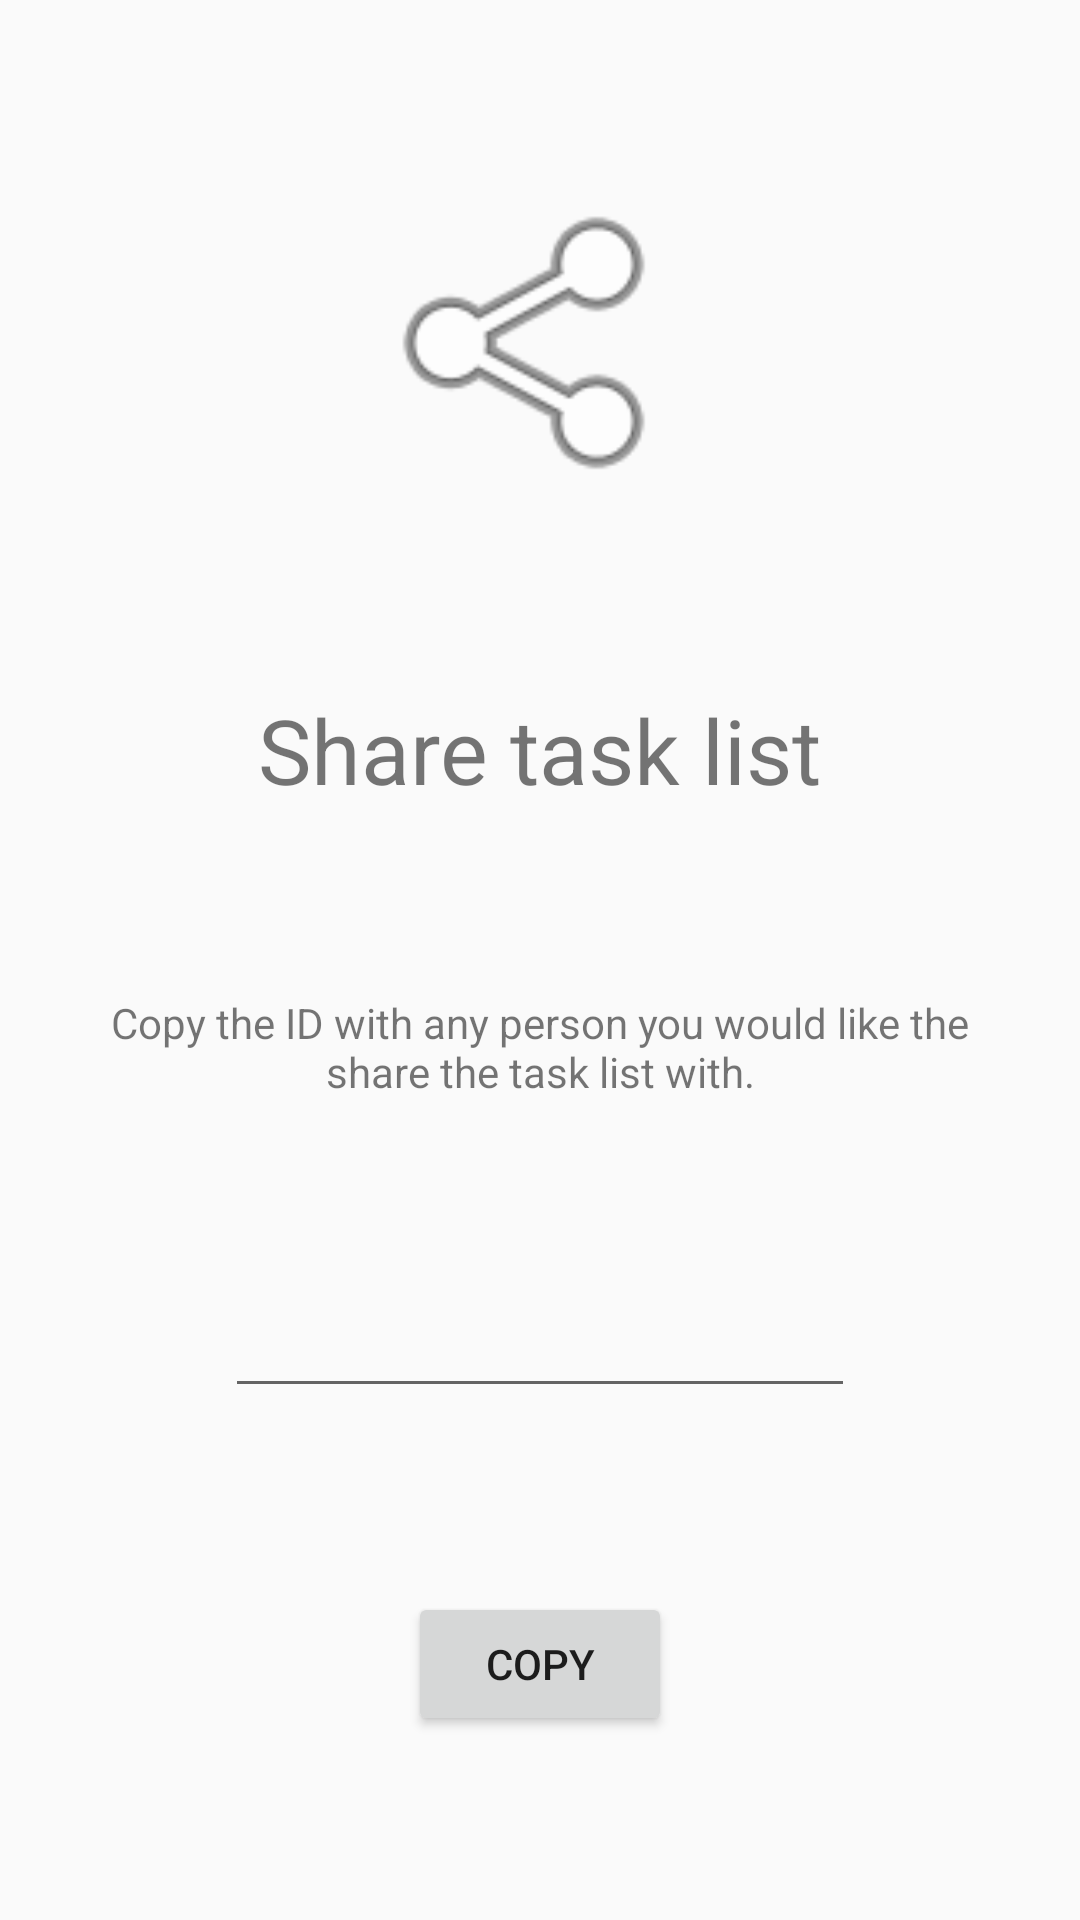

Android layout source for this screen:
<!-- AndroidManifest.xml: application theme AppTheme.NoActionBar -->
<!-- res/layout/fragment_share_list.xml -->
<?xml version="1.0" encoding="utf-8"?>
<androidx.constraintlayout.widget.ConstraintLayout xmlns:android="http://schemas.android.com/apk/res/android"
    xmlns:app="http://schemas.android.com/apk/res-auto"
    xmlns:tools="http://schemas.android.com/tools"
    android:id="@+id/layout"
    android:layout_width="match_parent"
    android:layout_height="match_parent"
    tools:context=".ShareListFragment">

    <ImageView
        android:id="@+id/icon"
        android:layout_width="133dp"
        android:layout_height="107dp"
        android:contentDescription="@string/share_list_title"
        android:src="@android:drawable/ic_menu_share"
        app:layout_constraintBottom_toTopOf="@+id/share_title"
        app:layout_constraintEnd_toEndOf="parent"
        app:layout_constraintStart_toStartOf="parent"
        app:layout_constraintTop_toTopOf="parent" />

    <TextView
        android:id="@+id/share_title"
        android:layout_width="wrap_content"
        android:layout_height="wrap_content"
        android:contentDescription="@string/share_list_title"
        android:text="@string/share_list_title"
        android:textSize="30sp"
        app:layout_constraintBottom_toTopOf="@+id/share_text"
        app:layout_constraintEnd_toEndOf="parent"
        app:layout_constraintStart_toStartOf="parent"
        app:layout_constraintTop_toBottomOf="@id/icon" />

    <TextView
        android:id="@+id/share_text"
        android:layout_width="wrap_content"
        android:layout_height="wrap_content"
        android:paddingLeft="15pt"
        android:paddingRight="15pt"
        android:text="@string/copy_list_id"
        android:textAlignment="center"
        app:layout_constraintBottom_toTopOf="@+id/list_id"
        app:layout_constraintEnd_toEndOf="parent"
        app:layout_constraintStart_toStartOf="parent"
        app:layout_constraintTop_toBottomOf="@id/share_title" />

    <EditText
        android:id="@+id/list_id"
        android:layout_width="wrap_content"
        android:layout_height="wrap_content"
        android:editable="false"
        android:ems="10"
        android:inputType="textPersonName"
        android:textAlignment="center"
        app:layout_constraintBottom_toTopOf="@+id/copy_list"
        app:layout_constraintEnd_toEndOf="parent"
        app:layout_constraintStart_toStartOf="parent"
        app:layout_constraintTop_toBottomOf="@id/share_text" />

    <Button
        android:id="@+id/copy_list"
        android:layout_width="wrap_content"
        android:layout_height="wrap_content"
        android:text="@string/copy"
        app:layout_constraintTop_toBottomOf="@id/list_id"
        app:layout_constraintEnd_toEndOf="parent"
        app:layout_constraintStart_toStartOf="parent"
        app:layout_constraintBottom_toBottomOf="parent" />

</androidx.constraintlayout.widget.ConstraintLayout>
<!-- resources referenced by this layout -->
<resources>
  <string name="copy">Copy</string>
  <string name="copy_list_id">Copy the ID with any person you would like the share the task list with.</string>
  <string name="share_list_title">Share task list</string>
  <style name="AppTheme.NoActionBar">
          <item name="windowActionBar">false</item>
          <item name="windowNoTitle">true</item>
      </style>
</resources>
